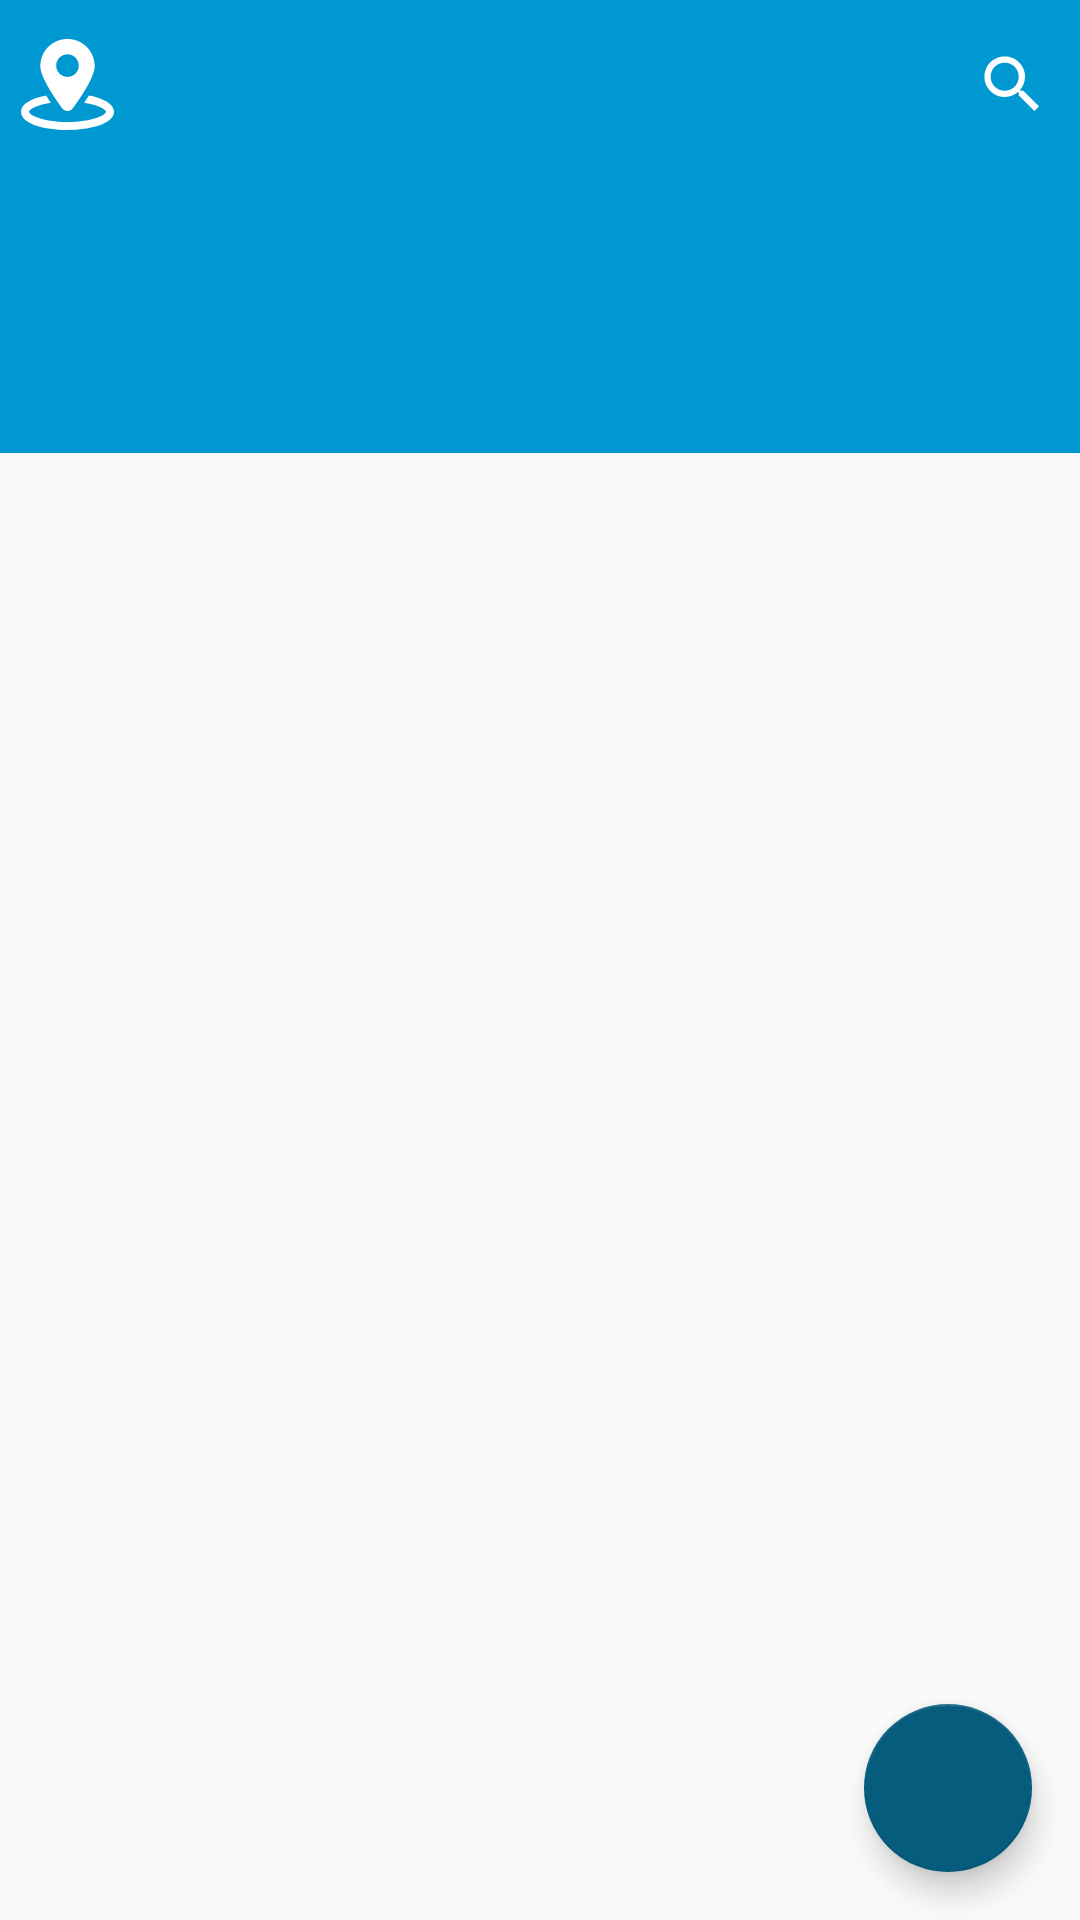

Here is an Android app screen rendered from its layout file. Give the layout XML and the strings, colors and styles it references.
<!-- AndroidManifest.xml: application theme AppTheme.NoActionBar -->
<!-- res/layout/activity_main.xml -->
<?xml version="1.0" encoding="utf-8"?>
<RelativeLayout xmlns:android="http://schemas.android.com/apk/res/android"
    xmlns:app="http://schemas.android.com/apk/res-auto"
    xmlns:tools="http://schemas.android.com/tools"
    android:id="@+id/main_layout"
    android:layout_width="match_parent"
    android:layout_height="match_parent"
    tools:context="com.example.crizmamegastore.weather.UI.activites.MainActivity">

    <LinearLayout
        android:layout_width="match_parent"
        android:layout_height="match_parent"
        android:orientation="vertical">

        <include layout="@layout/app_bar" />

        <RelativeLayout
            android:id="@+id/layout_main_info"
            android:layout_width="match_parent"
            android:layout_height="wrap_content"
            android:background="@color/colorPrimary"
            android:gravity="center_vertical"
            android:paddingLeft="10dp"
            android:paddingRight="10dp"
            android:visibility="visible">

            <LinearLayout
                android:layout_width="match_parent"
                android:layout_height="wrap_content"
                android:orientation="vertical" />

            <TextView
                android:id="@+id/weather_icon"
                android:layout_width="wrap_content"
                android:layout_height="wrap_content"
                android:layout_alignParentRight="true"
                android:textColor="@color/whiteColor"
                android:layout_marginRight="10dp"
                android:textSize="60dp" />

            <TextView
                android:id="@+id/place"
                android:layout_width="wrap_content"
                android:layout_height="wrap_content"
                android:layout_alignLeft="@+id/weather_icon"
                android:layout_alignParentLeft="true"
                android:layout_margin="@dimen/text_margin"
                android:textColor="@color/whiteColor" />

            <TextView
                android:id="@+id/weather_humid"
                android:layout_width="wrap_content"
                android:layout_height="wrap_content"
                android:layout_alignParentLeft="true"
                android:layout_below="@+id/place"
                android:layout_margin="@dimen/text_margin"
                android:textColor="@color/whiteColor"
                android:textSize="20dp" />

            <TextView
                android:id="@+id/weather_report"
                android:layout_width="wrap_content"
                android:layout_height="wrap_content"
                android:layout_alignParentLeft="true"
                android:layout_below="@+id/weather_humid"
                android:layout_margin="@dimen/text_margin"
                android:textColor="@color/whiteColor" />

        </RelativeLayout>


        <include layout="@layout/app_recycle" />

    </LinearLayout>

    <android.support.design.widget.FloatingActionButton
        android:id="@+id/fab_add"
        android:layout_width="wrap_content"
        android:layout_height="wrap_content"
        android:layout_margin="@dimen/fab_margin"
        android:layout_alignParentBottom="true"
        android:layout_alignParentRight="true"
        app:srcCompat="@drawable/ic_add" />

</RelativeLayout>
<!-- res/layout/app_bar.xml (included above) -->
<android.support.design.widget.AppBarLayout xmlns:android="http://schemas.android.com/apk/res/android"
    xmlns:app="http://schemas.android.com/apk/res-auto"
    android:layout_width="match_parent"
    android:layoutDirection="ltr"
    android:id="@+id/appBar"
    android:theme="@style/AppTheme.NoActionBar"
    app:elevation="0dp"
    android:layout_height="?attr/actionBarSize">

    <RelativeLayout
        android:layout_width="match_parent"
        android:layout_height="?attr/actionBarSize">

        <android.support.v7.widget.Toolbar
            android:id="@+id/toolbar"
            android:layout_width="match_parent"
            android:layout_height="?attr/actionBarSize"
            android:background="@color/colorPrimary"
            app:contentInsetEnd="0dp"
            app:contentInsetLeft="0dp"
            app:contentInsetRight="0dp"
            app:contentInsetStart="0dp"
            app:elevation="0dp"
            app:popupTheme="@style/AppTheme.NoActionBar"
            android:theme="@style/AppTheme.NoActionBar">

            <RelativeLayout
                android:layout_width="match_parent"
                android:layout_height="match_parent">

                <ImageView
                    android:id="@+id/iv_search"
                    android:layout_width="45dp"
                    android:layout_height="match_parent"
                    android:padding="10dp"
                    android:layout_alignParentRight="true"
                    android:src="@drawable/ic_search" />


                <ImageView
                    android:id="@+id/iv_cities"
                    android:layout_width="45dp"
                    android:layout_height="match_parent"
                    android:padding="7dp"
                    android:layout_alignParentLeft="true"
                    android:src="@drawable/ic_location_mark" />

            </RelativeLayout>
        </android.support.v7.widget.Toolbar>

        <TextView
            android:id="@+id/tv_toolbar_title"
            android:layout_width="match_parent"
            android:layout_height="match_parent"
            android:layout_alignParentLeft="true"
            android:layout_alignParentStart="true"
            android:layout_alignParentTop="true"
            android:gravity="center"
            android:textColor="@color/colorWhite"
            android:textSize="15sp"
            android:textStyle="bold" />

    </RelativeLayout>

</android.support.design.widget.AppBarLayout>
<!-- res/layout/app_recycle.xml (included above) -->
<?xml version="1.0" encoding="utf-8"?>
<LinearLayout xmlns:android="http://schemas.android.com/apk/res/android"
    xmlns:app="http://schemas.android.com/apk/res-auto"
    android:layout_width="match_parent"
    android:layout_height="match_parent"
    android:orientation="vertical">


        <LinearLayout
            android:layout_width="match_parent"
            android:layout_height="match_parent"
            android:orientation="vertical">

            <RelativeLayout
                android:id="@+id/lay_progress"
                android:layout_width="match_parent"
                android:layout_height="match_parent"
                android:visibility="gone">

                <com.pnikosis.materialishprogress.ProgressWheel
                    android:layout_width="35dp"
                    android:layout_height="35dp"
                    android:layout_centerHorizontal="true"
                    android:layout_centerVertical="true"
                    app:matProg_barColor="@color/colorPrimary"
                    app:matProg_barWidth="3dp"
                    app:matProg_progressIndeterminate="true" />

            </RelativeLayout>

            <RelativeLayout
                android:id="@+id/lay_no_internet"
                android:layout_width="match_parent"
                android:layout_height="match_parent"
                android:visibility="gone">

                <LinearLayout
                    android:layout_width="wrap_content"
                    android:layout_height="wrap_content"
                    android:layout_centerHorizontal="true"
                    android:layout_centerVertical="true"
                    android:gravity="center"
                    android:orientation="vertical"
                    android:paddingLeft="20dp"
                    android:paddingRight="20dp">

                    <ImageView
                        android:id="@+id/iv_no_internet"
                        android:layout_width="50dp"
                        android:layout_height="50dp"
                        android:src="@drawable/ic_no_internet" />

                    <TextView
                        android:layout_width="wrap_content"
                        android:layout_height="wrap_content"
                        android:layout_below="@id/iv_no_internet"
                        android:gravity="center"
                        android:text="@string/connection_error"
                        android:textSize="12sp"
                        android:textColor="@color/gray"
                        android:textStyle="bold" />
                    <TextView
                        android:layout_width="wrap_content"
                        android:layout_height="wrap_content"
                        android:layout_below="@id/iv_no_internet"
                        android:gravity="center"
                        android:text="@string/try_again"
                        android:drawableRight="@drawable/ic_try_again"
                        android:drawablePadding="5dp"
                        android:textSize="12sp"
                        android:textStyle="bold" />
                </LinearLayout>
            </RelativeLayout>

            <RelativeLayout
                android:id="@+id/lay_no_item"
                android:layout_width="match_parent"
                android:layout_height="match_parent"
                android:visibility="gone">

                <LinearLayout
                    android:layout_width="wrap_content"
                    android:layout_height="wrap_content"
                    android:layout_centerHorizontal="true"
                    android:layout_centerVertical="true"
                    android:gravity="center"
                    android:orientation="vertical"
                    android:paddingLeft="20dp"
                    android:paddingRight="20dp">

                    <ImageView
                        android:id="@+id/iv_no_item"
                        android:layout_width="50dp"
                        android:layout_height="50dp"
                        android:src="@drawable/ic_no_data_found" />

                    <TextView
                        android:id="@+id/tv_no_content"
                        android:layout_width="wrap_content"
                        android:layout_height="wrap_content"
                        android:layout_below="@id/iv_no_item"
                        android:gravity="center"
                        android:textSize="12sp"
                        android:layout_marginTop="5dp"
                        android:textStyle="bold" />
                </LinearLayout>
            </RelativeLayout>

            <android.support.v7.widget.RecyclerView
                android:id="@+id/rv_recycle"
                android:layout_width="match_parent"
                android:layout_height="match_parent"
                android:layoutAnimation="@anim/layout_animation_fall_down" />
        </LinearLayout>


</LinearLayout>
<!-- resources referenced by this layout -->
<resources>
  <color name="colorPrimary">#0098D1</color>
  <color name="colorWhite">#FFFFFF</color>
  <color name="gray">#ececec</color>
  <color name="whiteColor">#FFFFFF</color>
  <dimen name="fab_margin">16dp</dimen>
  <dimen name="text_margin">5dp</dimen>
  <!-- drawable ic_location_mark (drawable) -->
  <vector android:height="64dp" android:viewportHeight="45.917"
      android:viewportWidth="45.917" android:width="64dp" xmlns:android="http://schemas.android.com/apk/res/android">
      <path android:fillColor="#FFFFFF" android:pathData="M33.52,28.33c-0.72,1.15 -1.5,2.36 -2.34,3.61c7.12,1.07 10.77,3.35 10.77,4.48c0,1.51 -6.46,5.05 -18.99,5.05c-12.53,0 -18.99,-3.54 -18.99,-5.05c0,-1.13 3.64,-3.42 10.77,-4.48c-0.85,-1.25 -1.63,-2.45 -2.35,-3.61C5.36,29.66 0,32.38 0,36.42c0,5.93 11.55,9.02 22.96,9.02s22.96,-3.1 22.96,-9.02C45.92,32.38 40.55,29.66 33.52,28.33z"/>
      <path android:fillColor="#FFFFFF" android:pathData="M22.96,36.05c1.03,0 2,-0.49 2.61,-1.33c3.9,-5.33 10.81,-15.51 10.81,-20.83c0,-7.42 -6.01,-13.43 -13.43,-13.43c-7.42,0 -13.43,6.01 -13.43,13.43c0,5.32 6.91,15.5 10.81,20.83C20.96,35.56 21.93,36.05 22.96,36.05zM17.37,13.63c0,-3.08 2.5,-5.58 5.59,-5.58c3.08,0 5.58,2.5 5.58,5.58s-2.5,5.58 -5.58,5.58C19.87,19.22 17.37,16.72 17.37,13.63z"/>
  </vector>
  <!-- drawable ic_no_data_found (drawable) -->
  <vector android:height="64dp" android:viewportHeight="24.0"
      android:viewportWidth="24.0" android:width="64dp" xmlns:android="http://schemas.android.com/apk/res/android">
      <path android:fillColor="#898989" android:pathData="M11,15h2v2h-2zM11,7h2v6h-2zM11.99,2C6.47,2 2,6.48 2,12s4.47,10 9.99,10C17.52,22 22,17.52 22,12S17.52,2 11.99,2zM12,20c-4.42,0 -8,-3.58 -8,-8s3.58,-8 8,-8 8,3.58 8,8 -3.58,8 -8,8z"/>
  </vector>
  <!-- drawable ic_no_internet (drawable) -->
  <vector android:height="240dp" android:viewportHeight="24.0"
      android:viewportWidth="24.0" android:width="240dp" xmlns:android="http://schemas.android.com/apk/res/android">
      <path android:fillAlpha=".3" android:fillColor="#FF000000" android:pathData="M22,8V2L2,22h16V8z"/>
      <path android:fillColor="#fe515050" android:pathData="M20,22h2v-2h-2v2zM20,10v8h2v-8h-2z"/>
  </vector>
  <!-- drawable ic_search (drawable) -->
  <vector android:height="64dp" android:viewportHeight="24.0"
      android:viewportWidth="24.0" android:width="64dp" xmlns:android="http://schemas.android.com/apk/res/android">
      <path android:fillColor="#ffffff" android:pathData="M15.5,14h-0.79l-0.28,-0.27C15.41,12.59 16,11.11 16,9.5 16,5.91 13.09,3 9.5,3S3,5.91 3,9.5 5.91,16 9.5,16c1.61,0 3.09,-0.59 4.23,-1.57l0.27,0.28v0.79l5,4.99L20.49,19l-4.99,-5zM9.5,14C7.01,14 5,11.99 5,9.5S7.01,5 9.5,5 14,7.01 14,9.5 11.99,14 9.5,14z"/>
  </vector>
  <!-- drawable ic_try_again (drawable) -->
  <vector xmlns:android="http://schemas.android.com/apk/res/android"
          android:width="24dp"
          android:height="24dp"
          android:viewportWidth="24.0"
          android:viewportHeight="24.0">
      <path
          android:fillColor="#7b7b7b"
          android:pathData="M19,8l-4,4h3c0,3.31 -2.69,6 -6,6 -1.01,0 -1.97,-0.25 -2.8,-0.7l-1.46,1.46C8.97,19.54 10.43,20 12,20c4.42,0 8,-3.58 8,-8h3l-4,-4zM6,12c0,-3.31 2.69,-6 6,-6 1.01,0 1.97,0.25 2.8,0.7l1.46,-1.46C15.03,4.46 13.57,4 12,4c-4.42,0 -8,3.58 -8,8H1l4,4 4,-4H6z"/>
  </vector>
  <string name="connection_error">Error in connection, Can not refresh data!</string>
  <string name="try_again">Try again</string>
  <style name="AppTheme.NoActionBar">
          <item name="windowActionBar">false</item>
          <item name="windowNoTitle">true</item>
          <item name="android:actionBarDivider">@color/colorPrimary</item>
      </style>
</resources>
